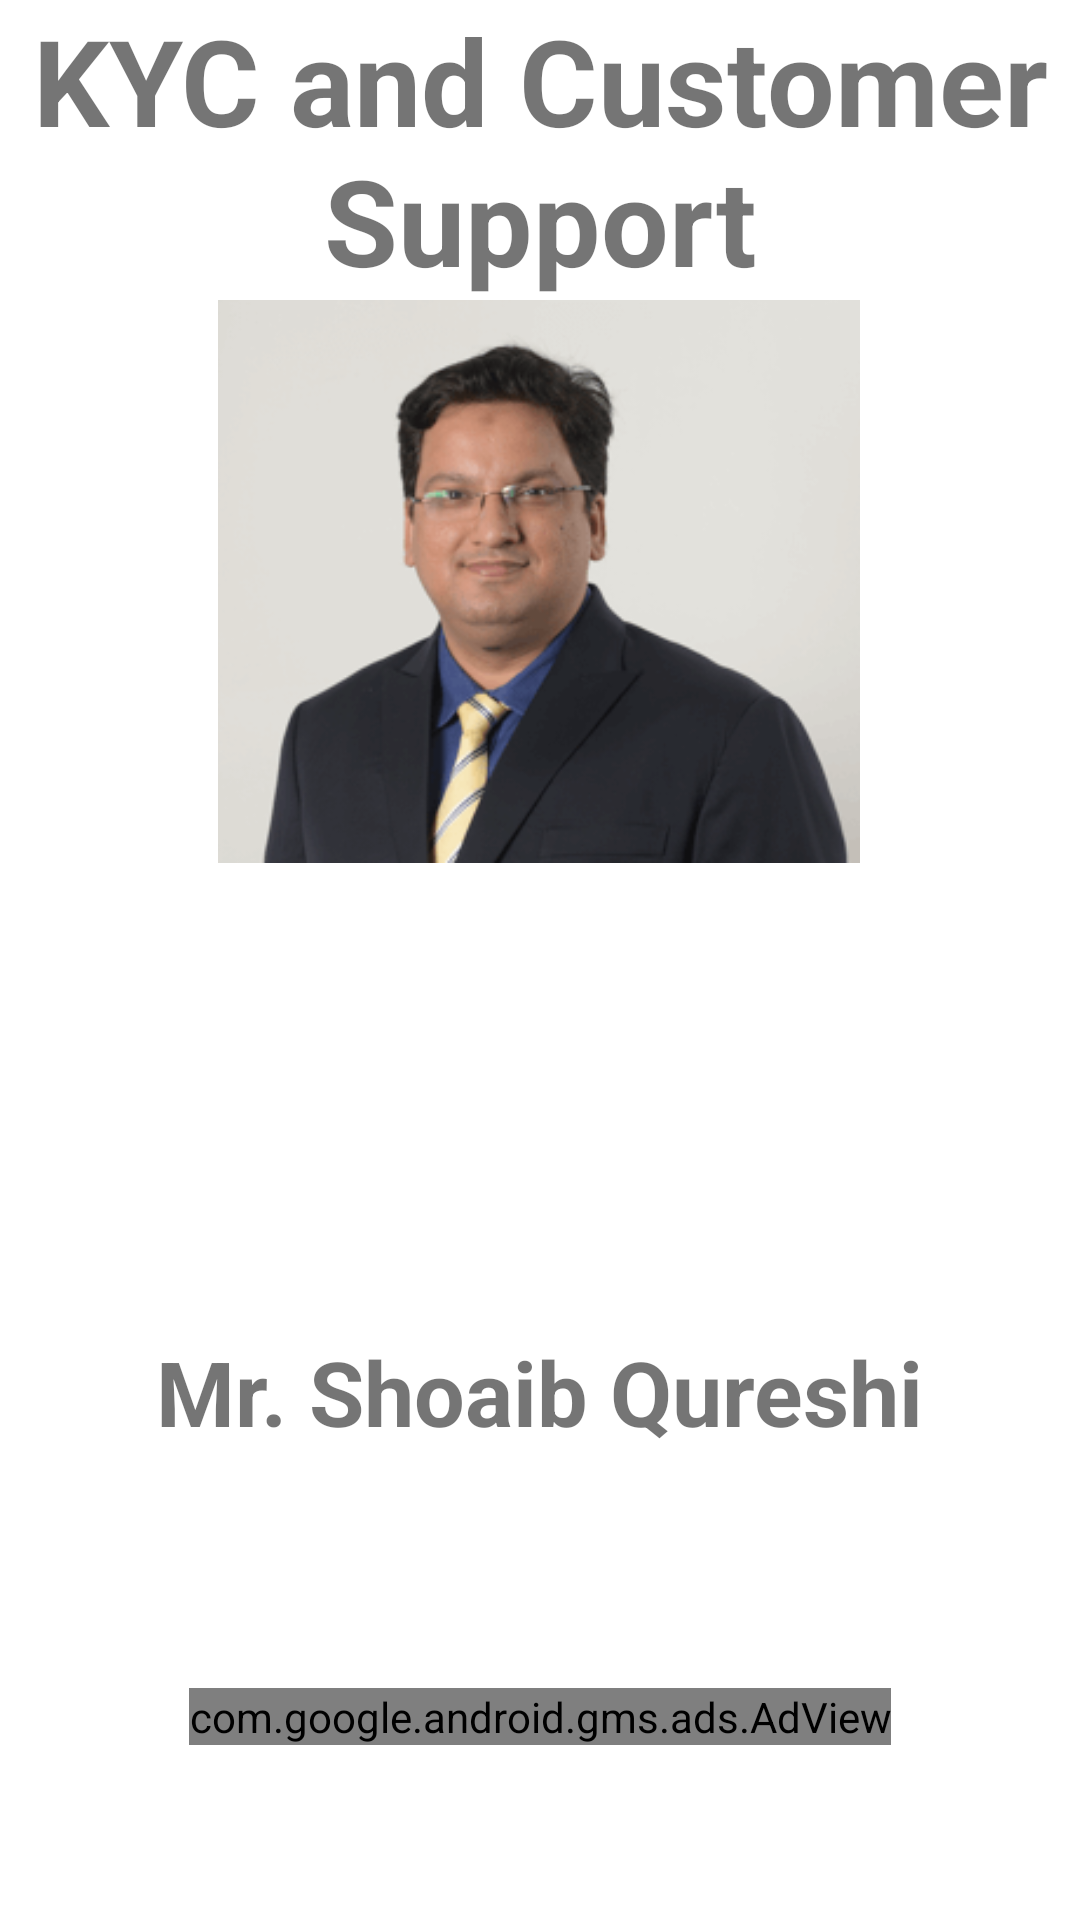

This screen was rendered from an Android layout file. Write that file and the resources it references.
<!-- AndroidManifest.xml: application theme Theme.5PaisaInformation -->
<!-- res/layout/activity_kyc.xml -->
<?xml version="1.0" encoding="utf-8"?>
<androidx.constraintlayout.widget.ConstraintLayout xmlns:android="http://schemas.android.com/apk/res/android"
    xmlns:app="http://schemas.android.com/apk/res-auto"
    xmlns:tools="http://schemas.android.com/tools"
    android:layout_width="match_parent"
    android:layout_height="match_parent"
    tools:context=".CeoActivity">


    <TextView
        android:id="@+id/editTextTextMultiLine2"
        android:layout_width="0dp"
        android:layout_height="wrap_content"
        android:ems="10"
        android:inputType="textMultiLine"
        android:text="KYC and Customer Support"
        android:textAlignment="center"
        android:textSize="40dp"
        android:textStyle="bold"
        app:layout_constraintBottom_toTopOf="@+id/imageView"
        app:layout_constraintEnd_toEndOf="parent"
        app:layout_constraintStart_toStartOf="parent"
        app:layout_constraintTop_toTopOf="parent"
        tools:ignore="MissingConstraints,RtlCompat" />

    <ImageView
        android:id="@+id/imageView"
        android:layout_width="224dp"
        android:layout_height="0dp"
        android:layout_marginBottom="156dp"
        app:layout_constraintBottom_toTopOf="@+id/textView2"
        app:layout_constraintEnd_toEndOf="parent"
        app:layout_constraintHorizontal_bias="0.497"
        app:layout_constraintStart_toStartOf="parent"
        app:layout_constraintTop_toBottomOf="@+id/editTextTextMultiLine2"
        app:srcCompat="@drawable/kyc"
        tools:ignore="MissingConstraints" />

    <TextView
        android:id="@+id/textView2"
        android:layout_width="wrap_content"
        android:layout_height="wrap_content"
        android:layout_marginBottom="156dp"
        android:text="Mr. Shoaib Qureshi"
        android:textSize="30dp"
        android:textStyle="bold"
        app:layout_constraintBottom_toBottomOf="parent"
        app:layout_constraintEnd_toEndOf="parent"
        app:layout_constraintStart_toStartOf="parent"
        app:layout_constraintTop_toBottomOf="@+id/imageView"
        tools:ignore="MissingConstraints" />

    <com.google.android.gms.ads.AdView
        android:id="@+id/adView"
        android:layout_width="wrap_content"
        android:layout_height="wrap_content"
        android:layout_alignParentBottom="true"
        android:layout_centerHorizontal="true"
        app:adSize="BANNER"
        app:adUnitId="ca-app-pub-1373457972994236/4464657607"
        app:layout_constraintBottom_toBottomOf="parent"
        app:layout_constraintEnd_toEndOf="parent"
        app:layout_constraintStart_toStartOf="parent"
        app:layout_constraintTop_toBottomOf="@+id/textView2"
        app:layout_constraintVertical_bias="0.575"></com.google.android.gms.ads.AdView>
</androidx.constraintlayout.widget.ConstraintLayout>
<!-- resources referenced by this layout -->
<resources>
  <!-- drawable kyc: jpg bitmap (drawable, 21737 bytes) -->
  <style name="Theme.5PaisaInformation" parent="Theme.MaterialComponents.DayNight.DarkActionBar">
          
          <item name="colorPrimary">@color/purple_500</item>
          <item name="colorPrimaryVariant">@color/purple_700</item>
          <item name="colorOnPrimary">@color/white</item>
          
          <item name="colorSecondary">@color/teal_200</item>
          <item name="colorSecondaryVariant">@color/teal_700</item>
          <item name="colorOnSecondary">@color/black</item>
          
          <item name="android:statusBarColor">?attr/colorPrimaryVariant</item>
          
      </style>
  <!-- not gathered from this repository: default colours our renderer supplied (Android Studio template values) -->
  <color name="purple_500">#FF6200EE</color>
  <color name="purple_700">#FF3700B3</color>
  <color name="teal_200">#FF03DAC5</color>
  <color name="teal_700">#FF018786</color>
  <color name="black">#FF000000</color>
  <color name="white">#FFFFFFFF</color>
</resources>
